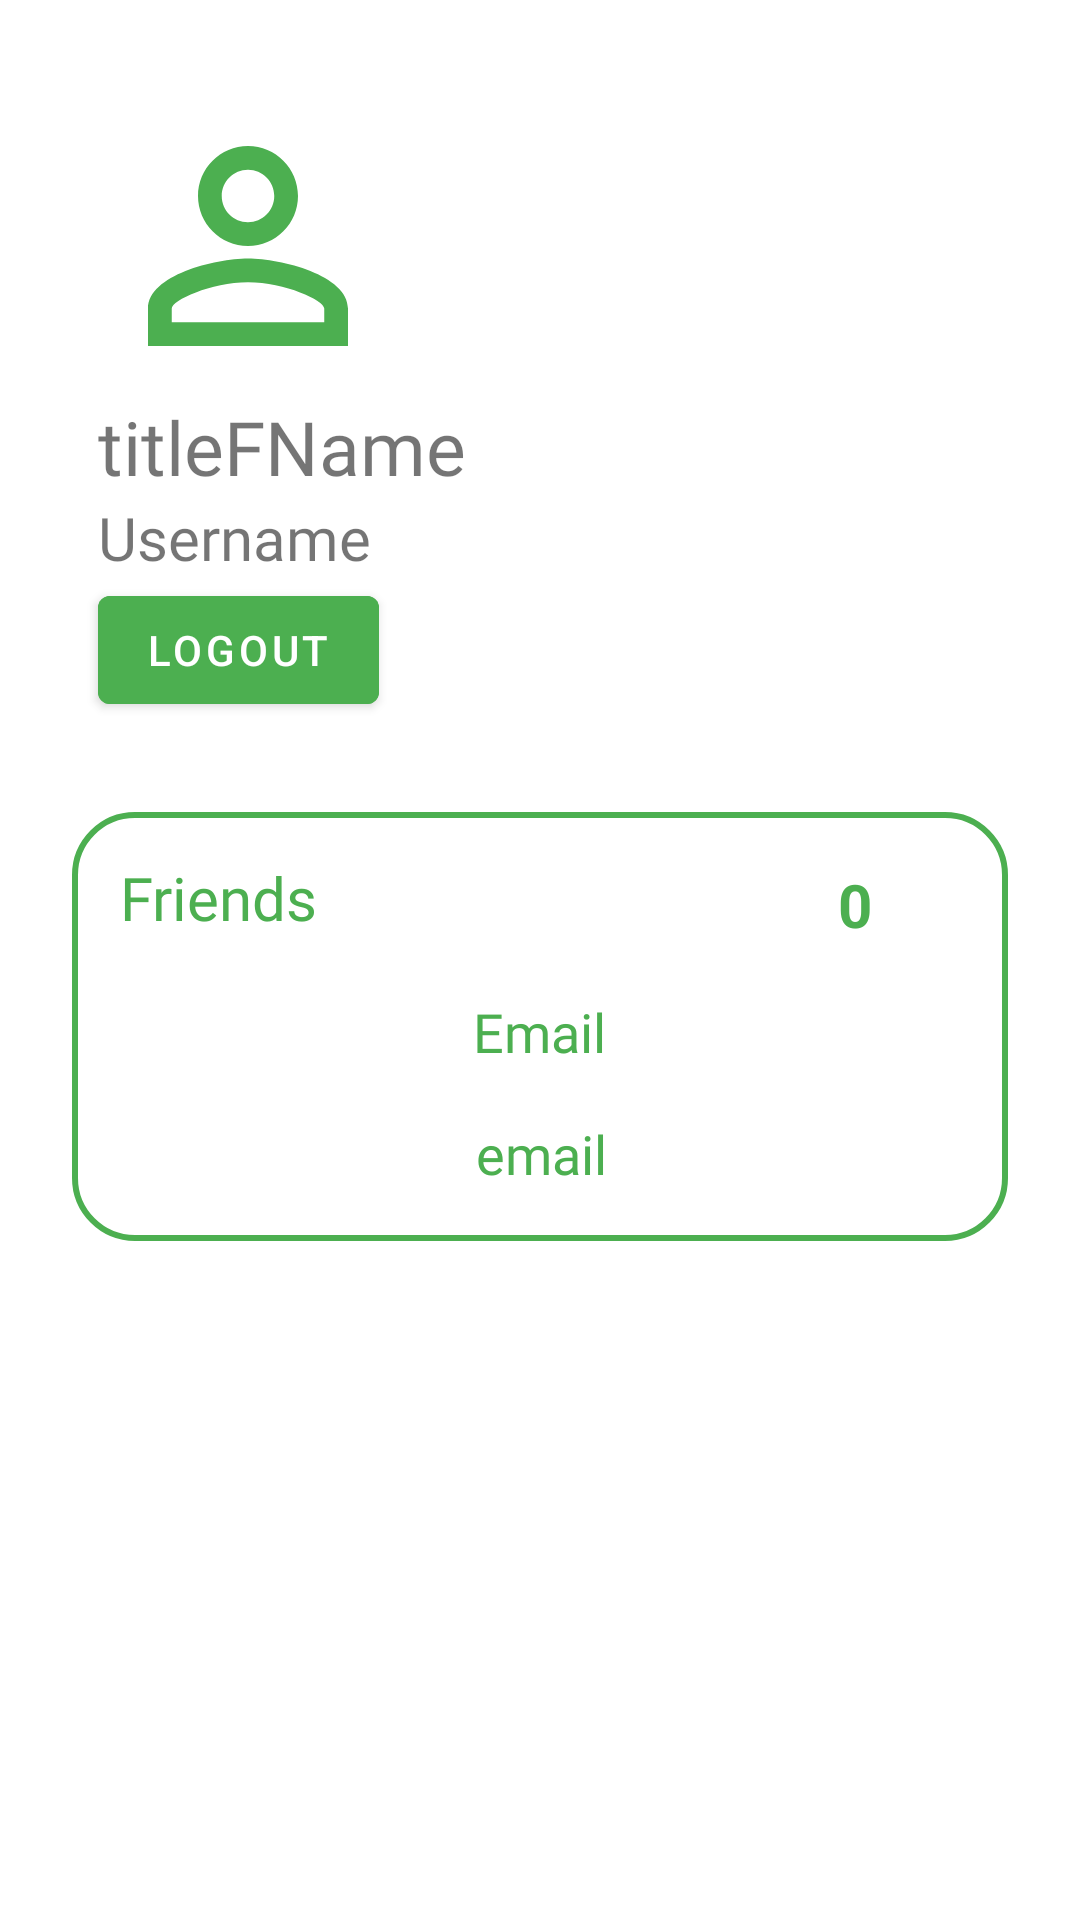

Layout XML and referenced resources for this Android screen:
<!-- AndroidManifest.xml: application theme Theme.Woofer -->
<!-- res/layout/fragment_profile.xml -->
<?xml version="1.0" encoding="utf-8"?>
<androidx.constraintlayout.widget.ConstraintLayout xmlns:android="http://schemas.android.com/apk/res/android"
    xmlns:tools="http://schemas.android.com/tools"
    android:layout_width="match_parent"
    android:layout_height="match_parent"
    xmlns:app="http://schemas.android.com/apk/res-auto"
    tools:context=".ProfileFragment">

    <ImageView
        android:id="@+id/profileImg"
        android:layout_width="100dp"
        android:layout_height="100dp"
        android:layout_marginTop="32dp"
        android:src="@drawable/baseline_person_outline_24"
        app:layout_constraintEnd_toEndOf="parent"
        app:layout_constraintHorizontal_bias="0.125"
        app:layout_constraintStart_toStartOf="parent"
        app:layout_constraintTop_toTopOf="parent" />

    <TextView
        android:id="@+id/friendProfileFullname"
        android:layout_width="wrap_content"
        android:layout_height="wrap_content"
        android:fontFamily="@font/poppinsbold"
        android:text="titleFName"
        android:textSize="25dp"
        app:layout_constraintEnd_toEndOf="@+id/profileImg"
        app:layout_constraintHorizontal_bias="0.0"
        app:layout_constraintStart_toStartOf="@+id/profileImg"
        app:layout_constraintTop_toBottomOf="@+id/profileImg" />

    <TextView
        android:id="@+id/friendProfileUsername"
        android:layout_width="wrap_content"
        android:layout_height="wrap_content"
        android:fontFamily="@font/poppinsmedium"
        android:text="Username"
        android:textSize="20dp"
        app:layout_constraintEnd_toEndOf="@+id/profileImg"
        app:layout_constraintHorizontal_bias="0.0"
        app:layout_constraintStart_toStartOf="@+id/profileImg"
        app:layout_constraintTop_toBottomOf="@+id/friendProfileFullname" />

    <Button
        android:id="@+id/ButtonLogout"
        android:layout_width="wrap_content"
        android:layout_height="wrap_content"
        android:text="@string/logout"
        android:textColor="@color/white"
        android:backgroundTint="@color/green"
        app:layout_constraintEnd_toEndOf="@+id/profileImg"
        app:layout_constraintHorizontal_bias="0.0"
        app:layout_constraintStart_toStartOf="@+id/profileImg"
        app:layout_constraintTop_toBottomOf="@+id/friendProfileUsername"/>

    <LinearLayout
        android:layout_width="match_parent"
        android:layout_height="wrap_content"
        android:id="@+id/linearLayout"
        android:orientation="vertical"
        android:background="@drawable/white_background"
        android:layout_marginStart="24dp"
        android:layout_marginEnd="24dp"
        android:layout_marginTop="30dp"
        app:layout_constraintEnd_toEndOf="parent"
        app:layout_constraintStart_toStartOf="parent"
        app:layout_constraintTop_toBottomOf="@+id/ButtonLogout">

        <LinearLayout
            android:layout_width="match_parent"
            android:layout_height="wrap_content"
            android:orientation="horizontal"/>


        <androidx.constraintlayout.widget.ConstraintLayout
            android:layout_width="match_parent"
            android:layout_height="143dp">

            <TextView
                android:id="@+id/followers"
                android:layout_width="250dp"
                android:layout_height="wrap_content"
                android:layout_marginStart="16dp"
                android:layout_marginEnd="108dp"
                android:fontFamily="@font/poppinsmedium"
                android:text="Friends"
                android:textAlignment="viewStart"
                android:textColor="@color/green"
                android:textSize="20sp"
                app:layout_constraintBottom_toBottomOf="parent"
                app:layout_constraintEnd_toEndOf="parent"
                app:layout_constraintHorizontal_bias="0.0"
                app:layout_constraintStart_toStartOf="parent"
                app:layout_constraintTop_toTopOf="parent"
                app:layout_constraintVertical_bias="0.128" />

            <TextView
                android:id="@+id/followersNumber"
                android:layout_width="75dp"
                android:layout_height="48dp"
                android:gravity="center"
                android:text="0"
                android:textAlignment="center"
                android:textColor="@color/green"
                android:textSize="20sp"
                android:textStyle="bold"
                app:layout_constraintBottom_toBottomOf="parent"
                app:layout_constraintEnd_toEndOf="parent"
                app:layout_constraintHorizontal_bias="0.944"
                app:layout_constraintStart_toStartOf="parent"
                app:layout_constraintTop_toTopOf="parent"
                app:layout_constraintVertical_bias="0.073" />

            <TextView
                android:id="@+id/profileEmail"
                android:layout_width="344dp"
                android:layout_height="21dp"
                android:layout_weight="1"
                android:fontFamily="@font/poppinsbold"
                android:gravity="center"
                android:text="Email"
                android:textColor="@color/green"
                android:textSize="18sp"
                app:layout_constraintBottom_toBottomOf="parent"
                app:layout_constraintEnd_toEndOf="parent"
                app:layout_constraintHorizontal_bias="0.526"
                app:layout_constraintStart_toStartOf="parent"
                app:layout_constraintTop_toTopOf="parent" />

            <TextView
                android:id="@+id/pEmail"
                android:layout_width="345dp"
                android:layout_height="wrap_content"
                android:layout_weight="1"
                android:fontFamily="@font/poppinsmedium"
                android:gravity="center"
                android:text="email"
                android:textColor="@color/green"
                android:textSize="18sp"
                app:layout_constraintBottom_toBottomOf="parent"
                app:layout_constraintEnd_toEndOf="parent"
                app:layout_constraintStart_toStartOf="parent"
                app:layout_constraintTop_toTopOf="parent"
                app:layout_constraintVertical_bias="0.858" />

        </androidx.constraintlayout.widget.ConstraintLayout>


    </LinearLayout>

</androidx.constraintlayout.widget.ConstraintLayout>
<!-- resources referenced by this layout -->
<resources>
  <color name="green">#4CAF50</color>
  <color name="white">#FFFFFFFF</color>
  <!-- drawable baseline_person_outline_24 (drawable) -->
  <vector android:height="34dp" android:tint="@color/green"
      android:viewportHeight="24" android:viewportWidth="24"
      android:width="34dp" xmlns:android="http://schemas.android.com/apk/res/android">
      <path android:fillColor="@android:color/white" android:pathData="M12,5.9c1.16,0 2.1,0.94 2.1,2.1s-0.94,2.1 -2.1,2.1S9.9,9.16 9.9,8s0.94,-2.1 2.1,-2.1m0,9c2.97,0 6.1,1.46 6.1,2.1v1.1L5.9,18.1L5.9,17c0,-0.64 3.13,-2.1 6.1,-2.1M12,4C9.79,4 8,5.79 8,8s1.79,4 4,4 4,-1.79 4,-4 -1.79,-4 -4,-4zM12,13c-2.67,0 -8,1.34 -8,4v3h16v-3c0,-2.66 -5.33,-4 -8,-4z"/>
  </vector>
  <!-- drawable white_background (drawable) -->
  <?xml version="1.0" encoding="utf-8"?>
  
  <selector xmlns:android="http://schemas.android.com/apk/res/android">
      <item>
          <shape
              android:shape="rectangle">
  
              <solid
                  android:color="@color/white"/>
              <corners
                  android:radius="20dp"/>
              <stroke
                  android:width="2dp"
                  android:color="@color/green"/>
          </shape>
      </item>
  </selector>
  <string name="logout">Logout</string>
  <style name="Theme.Woofer" parent="Theme.MaterialComponents.DayNight.DarkActionBar">
          
          <item name="colorPrimary">@color/purple_500</item>
          <item name="colorPrimaryVariant">@color/purple_700</item>
          <item name="colorOnPrimary">@color/white</item>
          
          <item name="colorSecondary">@color/teal_200</item>
          <item name="colorSecondaryVariant">@color/teal_700</item>
          <item name="colorOnSecondary">@color/black</item>
          
          <item name="android:statusBarColor">?attr/colorPrimaryVariant</item>
          
      </style>
  <color name="purple_500">#4CAF50</color>
  <color name="purple_700">#FF3700B3</color>
  <color name="teal_200">#FF03DAC5</color>
  <color name="teal_700">#FF018786</color>
  <color name="black">#191919</color>
</resources>
